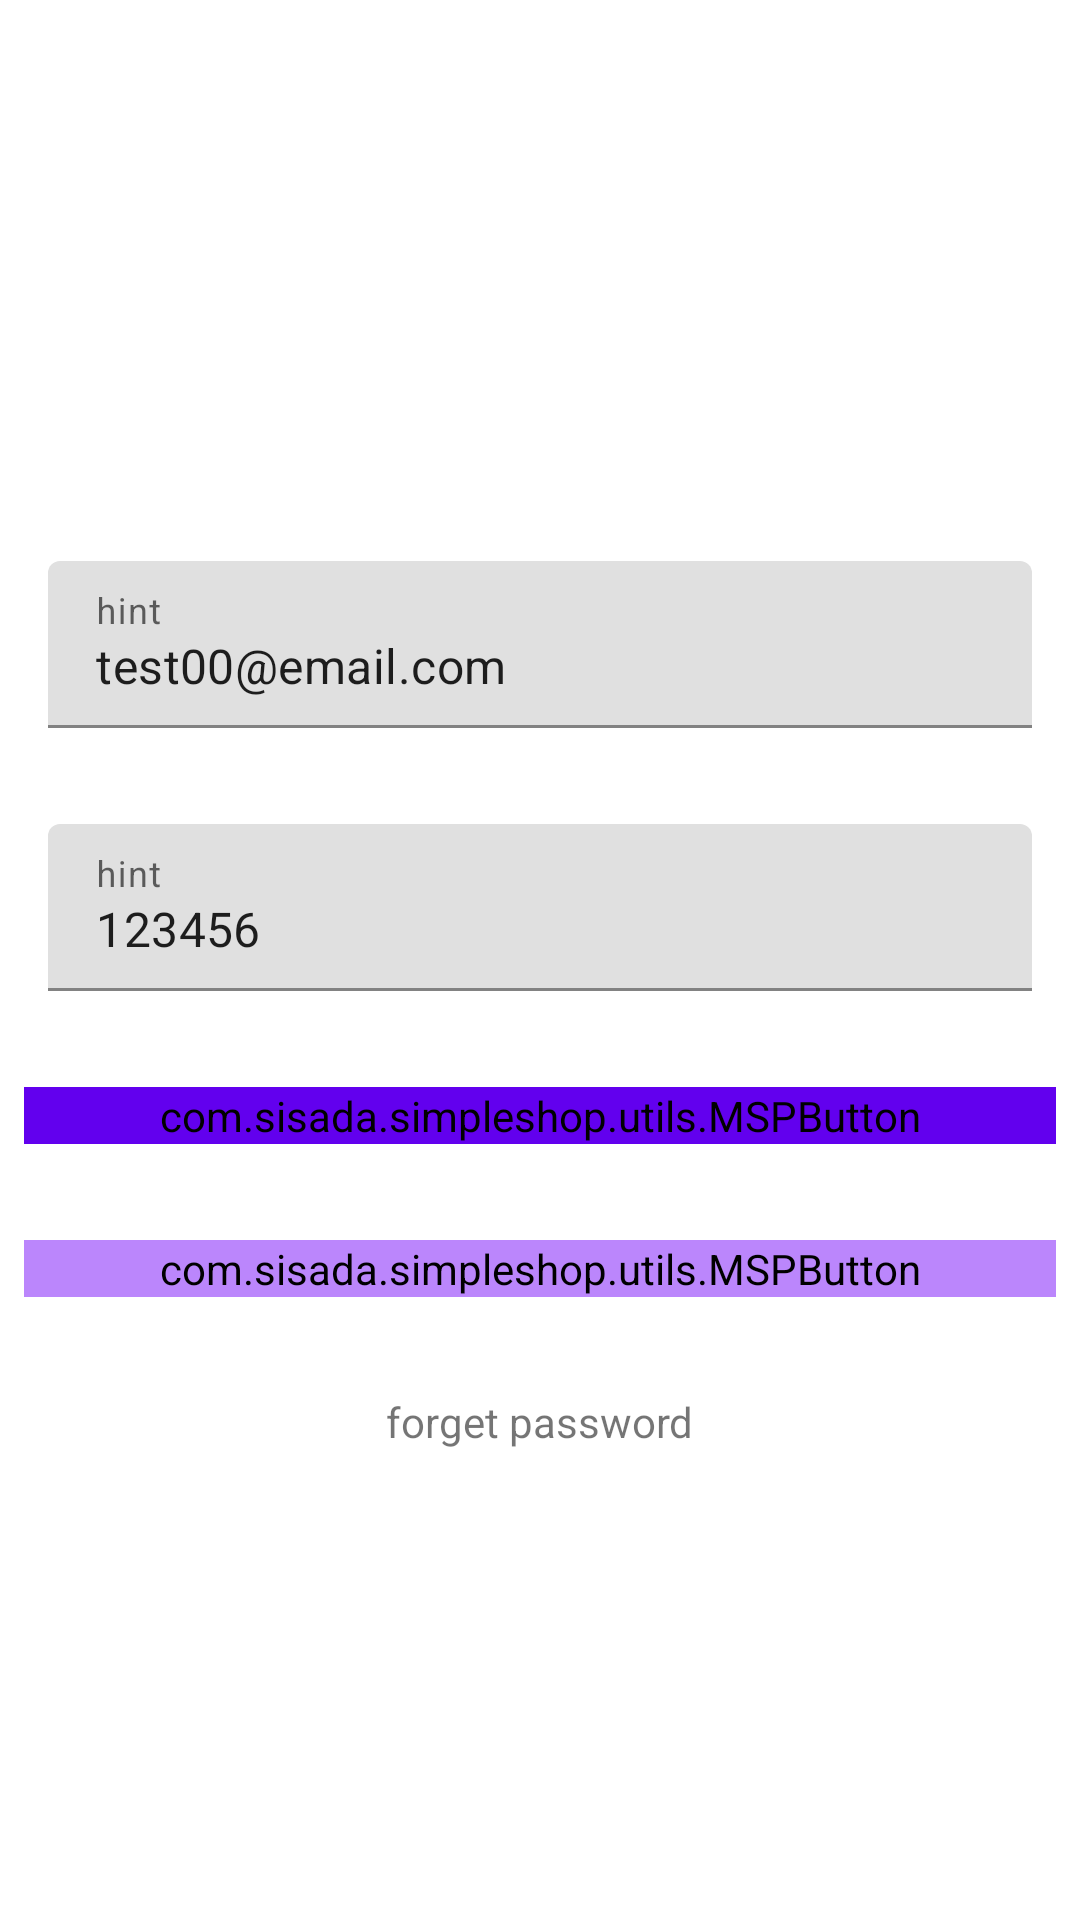

Reconstruct the res/layout file that produces this screen, plus the resources it refers to.
<!-- AndroidManifest.xml: application theme Theme.SimpleShop -->
<!-- res/layout/activity_login.xml -->
<?xml version="1.0" encoding="utf-8"?>
<FrameLayout xmlns:android="http://schemas.android.com/apk/res/android"
    xmlns:app="http://schemas.android.com/apk/res-auto"
    xmlns:tools="http://schemas.android.com/tools"
    android:layout_width="match_parent"
    android:layout_height="match_parent"
    tools:context=".ui.LoginActivity">

    <androidx.constraintlayout.widget.ConstraintLayout
        android:id="@+id/layout_loading"
        android:layout_width="match_parent"
        android:layout_height="match_parent">











    </androidx.constraintlayout.widget.ConstraintLayout>

    <androidx.constraintlayout.widget.ConstraintLayout
        android:id="@+id/layout_content"
        android:layout_width="match_parent"
        android:layout_height="match_parent">

        <com.google.android.material.textfield.TextInputLayout
            android:id="@+id/textinput_email"
            android:layout_width="match_parent"
            android:layout_height="wrap_content"
            android:layout_marginStart="16dp"
            android:layout_marginTop="187dp"
            android:layout_marginEnd="16dp"
            app:layout_constraintEnd_toEndOf="parent"
            app:layout_constraintStart_toStartOf="parent"
            app:layout_constraintTop_toTopOf="parent">

            <com.google.android.material.textfield.TextInputEditText
                android:layout_width="match_parent"
                android:layout_height="wrap_content"
                android:text="test00@email.com"
                android:hint="hint" />
        </com.google.android.material.textfield.TextInputLayout>

        <com.google.android.material.textfield.TextInputLayout
            android:id="@+id/textinput_password"
            android:layout_width="match_parent"
            android:layout_height="wrap_content"
            android:layout_marginStart="16dp"
            android:layout_marginTop="32dp"
            android:layout_marginEnd="16dp"
            app:layout_constraintEnd_toEndOf="parent"
            app:layout_constraintStart_toStartOf="parent"
            app:layout_constraintTop_toBottomOf="@+id/textinput_email">

            <com.google.android.material.textfield.TextInputEditText
                android:layout_width="match_parent"
                android:layout_height="wrap_content"
                android:hint="hint"
                android:text="123456"/>
        </com.google.android.material.textfield.TextInputLayout>

        <com.sisada.simpleshop.utils.MSPButton
            android:id="@+id/btn_login"
            android:layout_width="0dp"
            android:layout_height="wrap_content"
            android:layout_marginStart="8dp"
            android:layout_marginTop="32dp"
            android:layout_marginEnd="8dp"
            android:text="Log in"
            android:backgroundTint="@color/purple_500"
            app:layout_constraintEnd_toEndOf="parent"
            app:layout_constraintHorizontal_bias="0.0"
            app:layout_constraintStart_toStartOf="parent"
            app:layout_constraintTop_toBottomOf="@+id/textinput_password" />

        <com.sisada.simpleshop.utils.MSPButton
            android:id="@+id/btn_signup"
            android:layout_width="0dp"
            android:layout_height="wrap_content"
            android:layout_marginStart="8dp"
            android:layout_marginTop="32dp"
            android:layout_marginEnd="8dp"
            android:backgroundTint="@color/purple_200"
            android:text="SIgn up"
            app:layout_constraintEnd_toEndOf="parent"
            app:layout_constraintHorizontal_bias="0.0"
            app:layout_constraintStart_toStartOf="parent"
            app:layout_constraintTop_toBottomOf="@+id/btn_login" />

        <TextView
            android:id="@+id/tv_forgetpassword"
            android:layout_width="wrap_content"
            android:layout_height="wrap_content"
            android:layout_marginTop="32dp"
            android:text="forget password"
            app:layout_constraintEnd_toEndOf="parent"
            app:layout_constraintStart_toStartOf="parent"
            app:layout_constraintTop_toBottomOf="@+id/btn_signup" />
    </androidx.constraintlayout.widget.ConstraintLayout>
</FrameLayout>
<!-- resources referenced by this layout -->
<resources>
  <color name="purple_200">#FFBB86FC</color>
  <color name="purple_500">#FF6200EE</color>
  <style name="Theme.SimpleShop" parent="Theme.MaterialComponents.DayNight.DarkActionBar">
          
          <item name="colorPrimary">@color/purple_500</item>
          <item name="colorPrimaryVariant">@color/purple_700</item>
          <item name="colorOnPrimary">@color/white</item>
          
          <item name="colorSecondary">@color/teal_200</item>
          <item name="colorSecondaryVariant">@color/teal_700</item>
          <item name="colorOnSecondary">@color/black</item>
          
          <item name="android:statusBarColor" tools:targetApi="l">?attr/colorPrimaryVariant</item>
          
      </style>
  <color name="purple_700">#FF3700B3</color>
  <color name="white">#FFFFFFFF</color>
  <color name="teal_200">#FF03DAC5</color>
  <color name="teal_700">#FF018786</color>
  <color name="black">#FF000000</color>
</resources>
